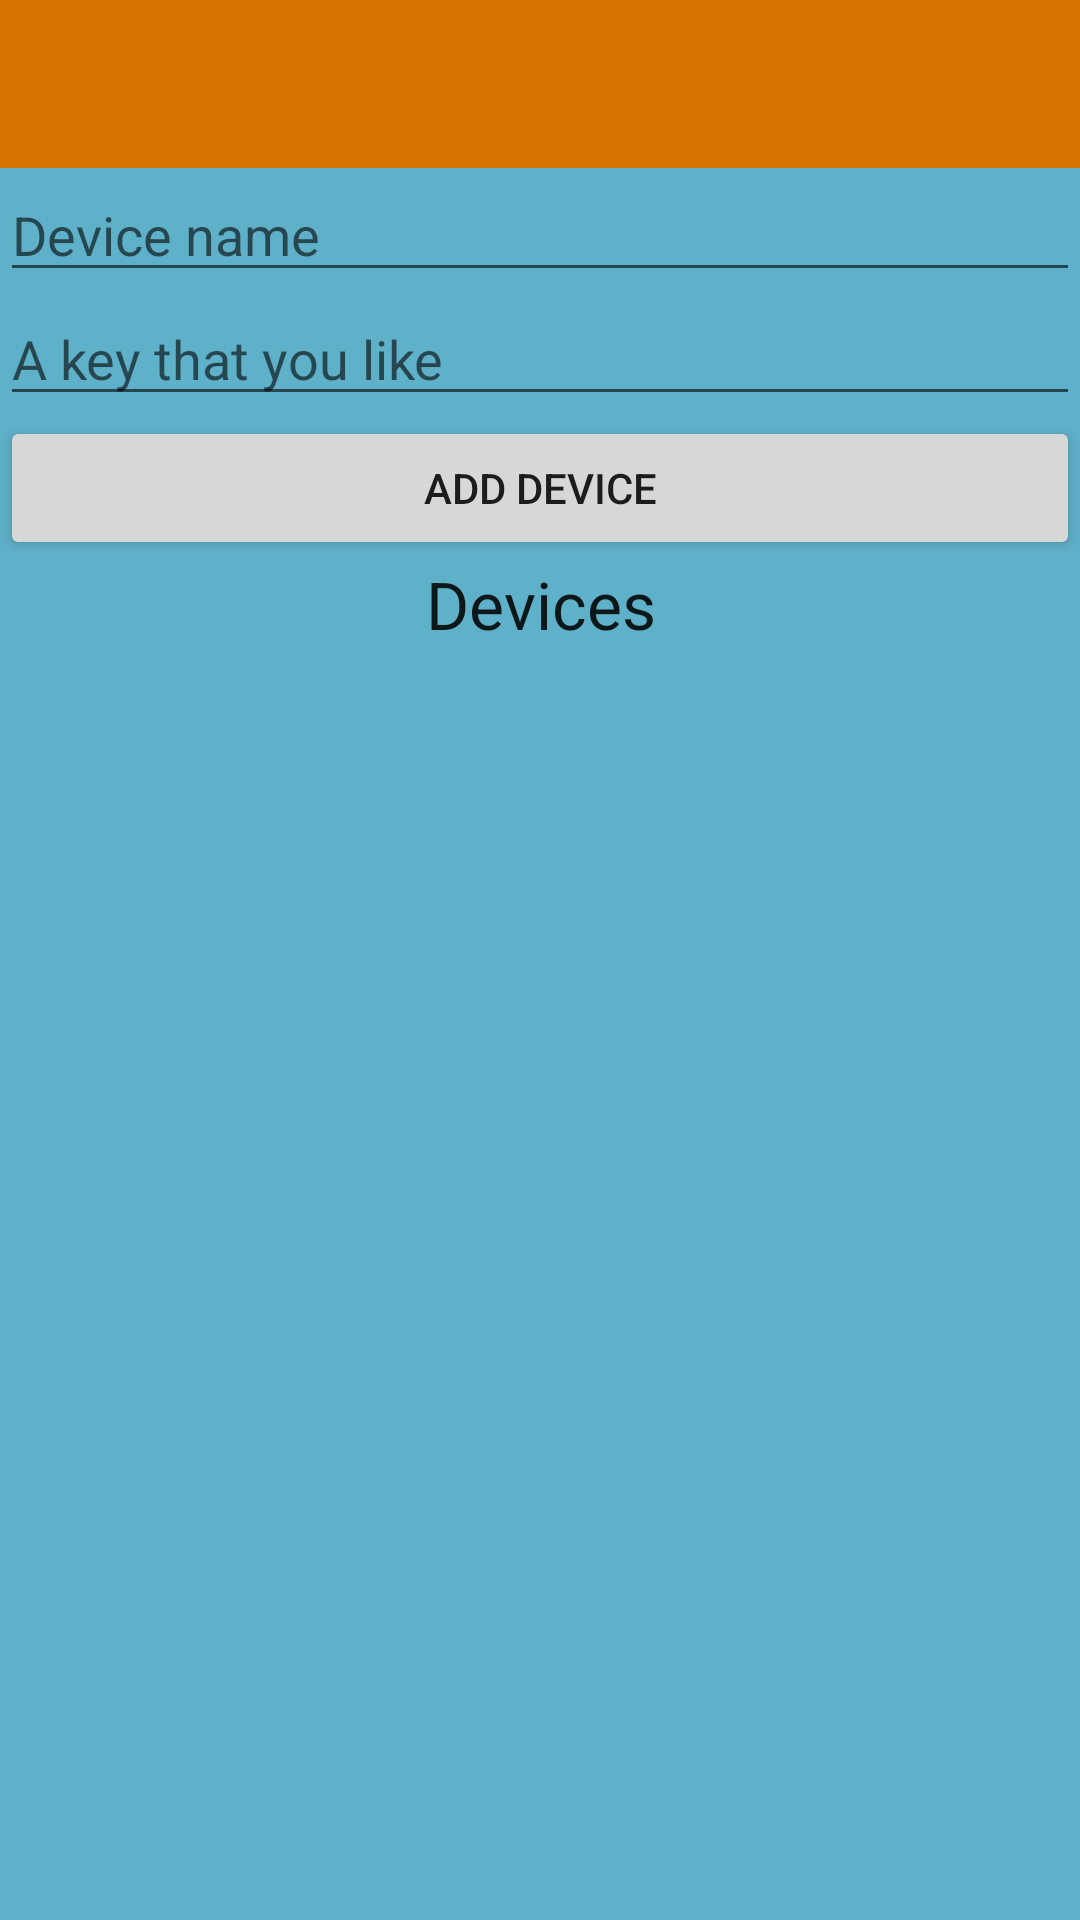

This screen was rendered from an Android layout file. Write that file and the resources it references.
<!-- AndroidManifest.xml: application theme AppTheme -->
<!-- res/layout/activity_add_device.xml -->
<?xml version="1.0" encoding="utf-8"?>
<LinearLayout xmlns:android="http://schemas.android.com/apk/res/android"
    xmlns:app="http://schemas.android.com/apk/res-auto"
    xmlns:tools="http://schemas.android.com/tools"
    android:layout_width="match_parent"
    android:layout_height="match_parent"
    android:background="#5fb0c9"
    android:orientation="vertical"
    tools:context="sat.imme_login_v2.AddDeviceActivity">
    <android.support.v7.widget.Toolbar
        android:id="@+id/fa_toolbar"
        android:layout_width="match_parent"
        android:layout_height="?attr/actionBarSize"
        android:background="?attr/colorPrimary"
        android:theme="@style/ThemeOverlay.AppCompat.ActionBar" />


    <EditText
        android:id="@+id/deviceName"
        android:layout_width="fill_parent"
        android:layout_height="wrap_content"
        android:drawableTint="#5fb0c9"
        android:singleLine="true"
        android:hint="Device name" />

    <EditText
        android:id="@+id/deviceKey"
        android:layout_width="fill_parent"
        android:layout_height="wrap_content"
        android:drawableTint="#5fb0c9"
        android:singleLine="true"
        android:hint="A key that you like" />
    <Button
        android:id="@+id/buttonAddLocker"
        android:layout_width="match_parent"
        android:layout_height="wrap_content"
        android:layout_below="@id/deviceName"
        android:text="Add Device"
        android:onClick="addLocker"/>

    <TextView
        android:id="@+id/textView"
        android:layout_width="match_parent"
        android:layout_height="wrap_content"
        android:layout_below="@id/buttonAddLocker"
        android:text="Devices"
        android:textAlignment="center"
        android:textAppearance="@style/Base.TextAppearance.AppCompat.Large" />

    <ListView
        android:id="@+id/list"
        android:layout_width="fill_parent"
        android:layout_height="fill_parent"
        android:drawSelectorOnTop="false"
        />



</LinearLayout>
<!-- resources referenced by this layout -->
<resources>
  <style name="AppTheme" parent="Theme.AppCompat.Light.NoActionBar">
          
          <item name="colorPrimary">#d67601</item>
          <item name="colorPrimaryDark">#ab5e00</item>
          <item name="colorAccent">@color/colorAccent</item>
          <item name="android:windowNoTitle">true</item>
          <item name="android:windowActionBar">false</item>
          <item name="android:windowFullscreen">false</item>
          <item name="android:windowContentOverlay">@null</item>
          <item name="android:actionBarTheme">@style/ActionBarTheme</item>
      </style>
  <color name="colorAccent">#FF4081</color>
  <style name="ActionBarTheme" parent="@android:style/Widget.Holo.Light.ActionBar">
          <item name="android:background">#d67601</item>
      </style>
</resources>
